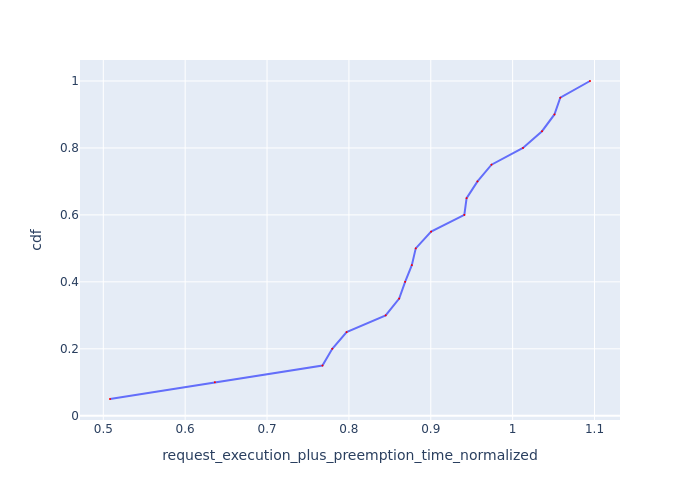

Values plotted in this chart, from the file beside it:
Request Id, request_execution_plus_preemption_time_n…, cdf
0_19, 0.5082, 0.05
0_18, 0.6363, 0.1
0_16, 0.7677, 0.15
0_17, 0.7797, 0.2
0_12, 0.7972, 0.25
0_14, 0.8449, 0.3
0_13, 0.8614, 0.35
0_15, 0.8687, 0.4
0_5, 0.8769, 0.45
0_11, 0.8816, 0.5
0_7, 0.9004, 0.55
0_8, 0.941, 0.6
0_10, 0.9437, 0.65
0_6, 0.9571, 0.7
0_9, 0.9742, 0.75
0_1, 1.013, 0.8
0_0, 1.036, 0.85
0_3, 1.051, 0.9
0_4, 1.058, 0.95
0_2, 1.094, 1.0
